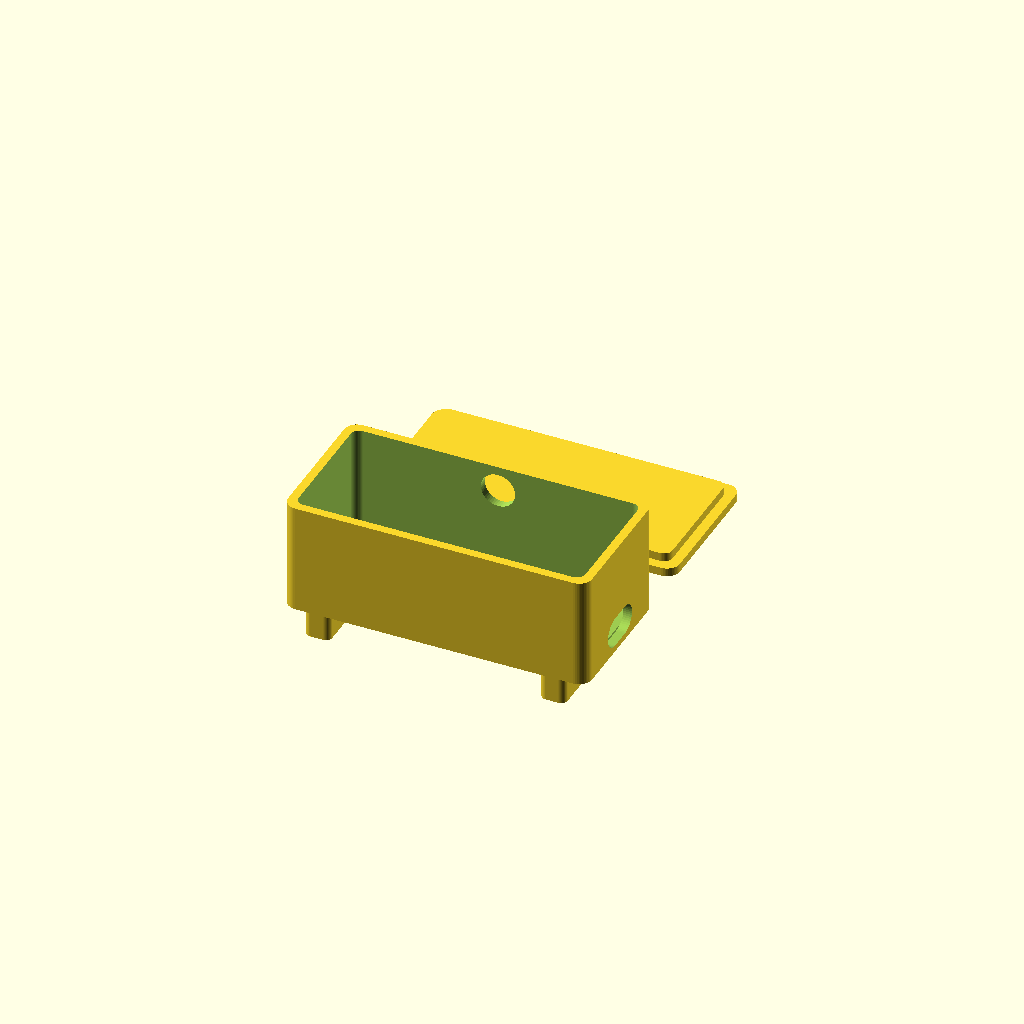
Cell 1 — every parameter at its default value.
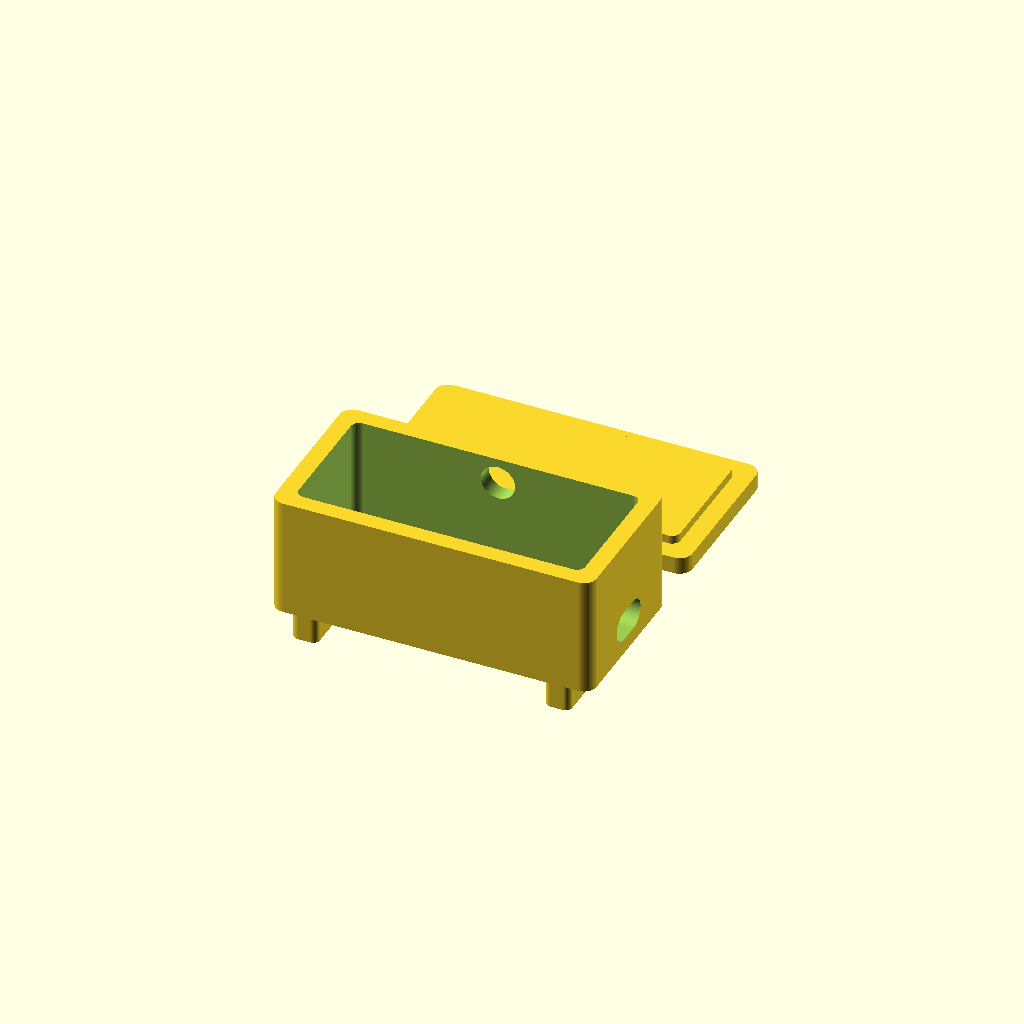
Cell 2: wall = 4 (everything else at default).
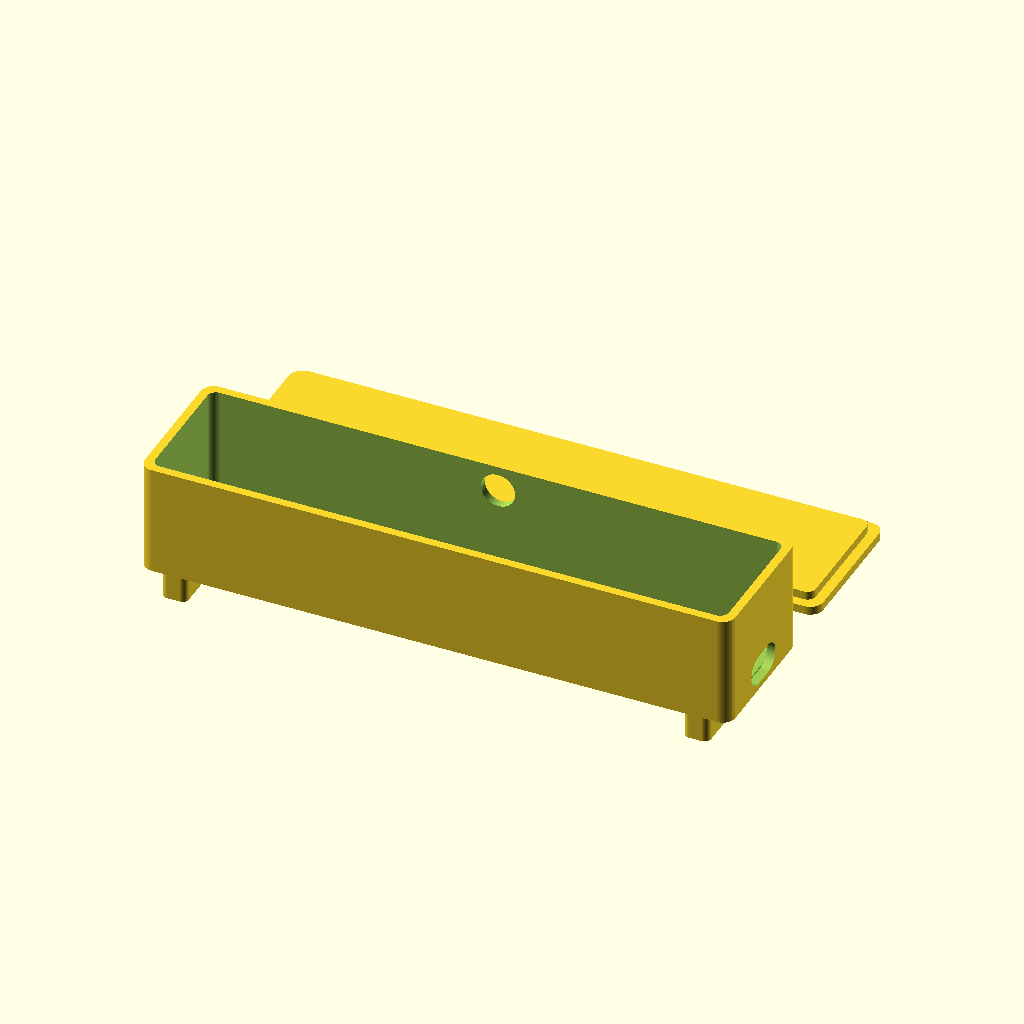
Cell 3: the same model with inner_l = 134.
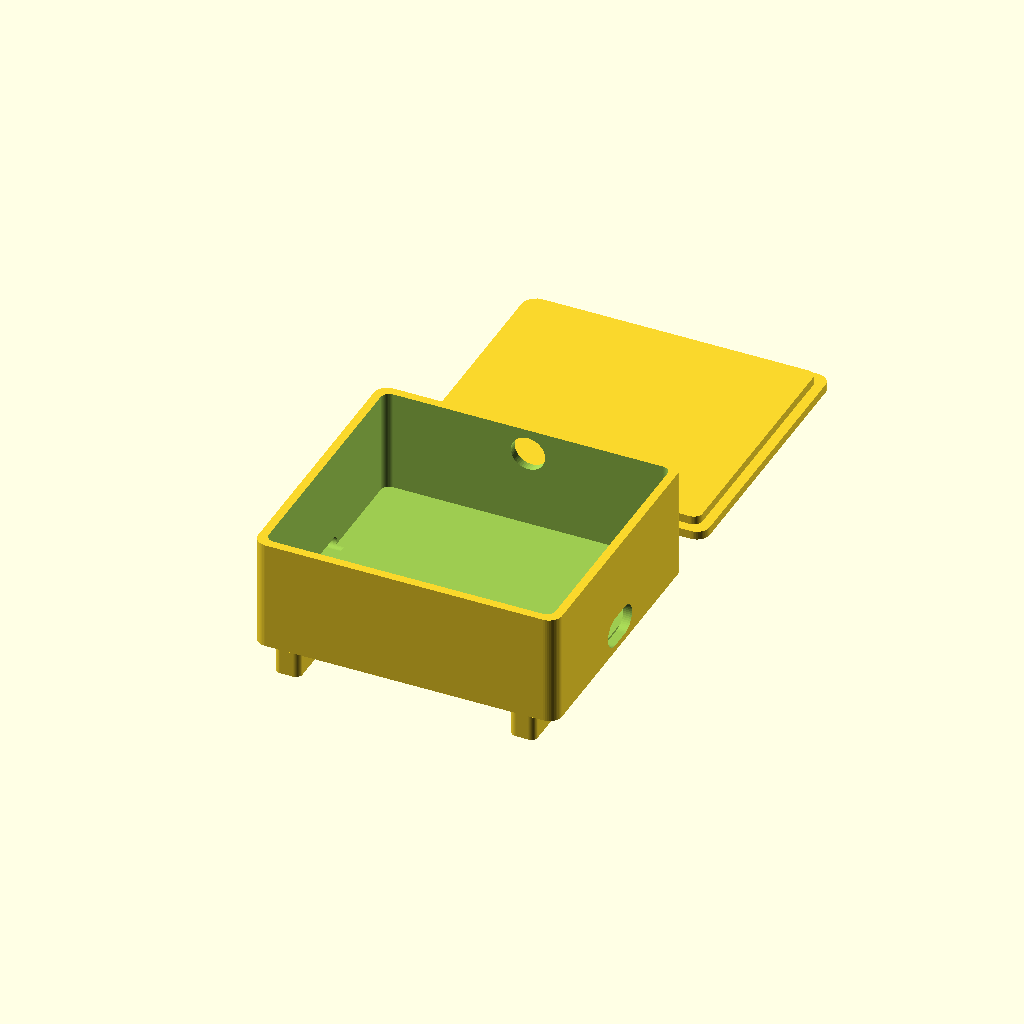
Cell 4: inner_w = 60 (everything else at default).
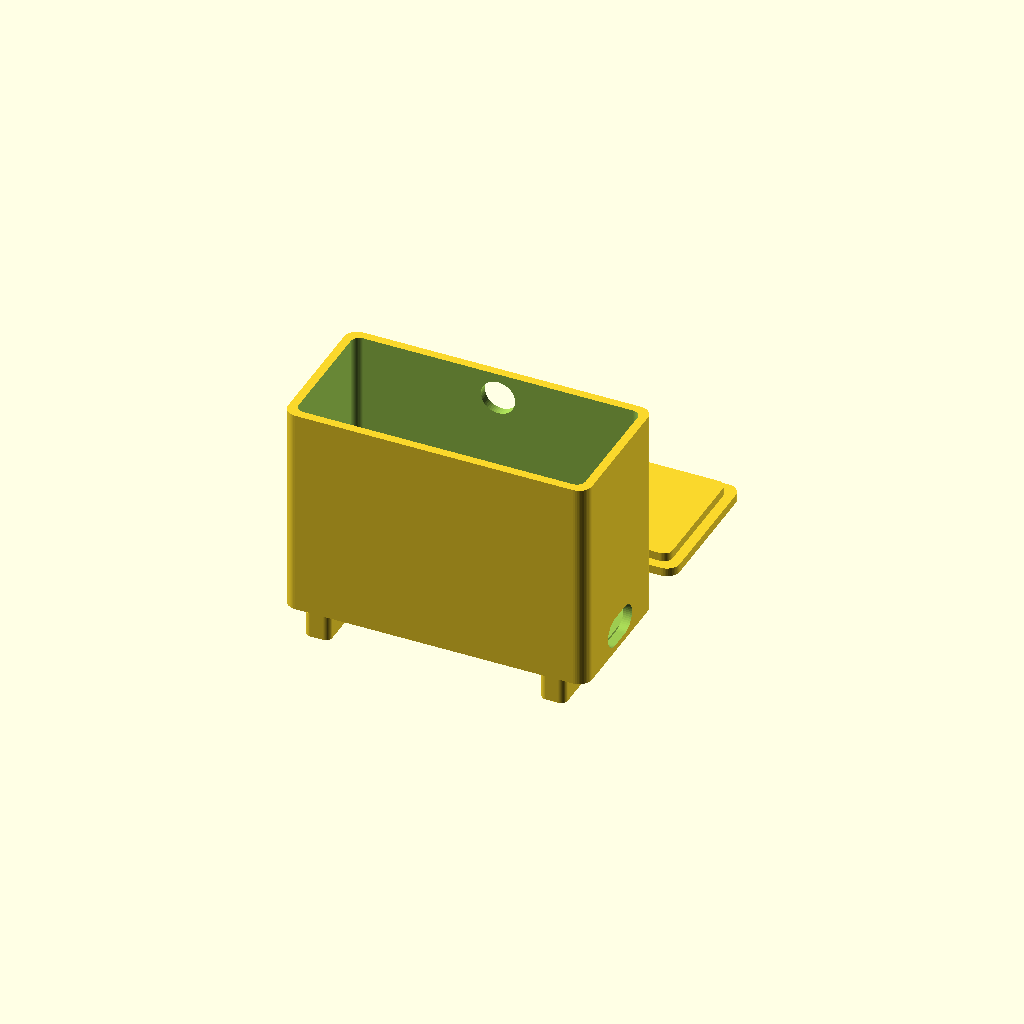
Cell 5 — inner_h set to 48, the other parameters unchanged.
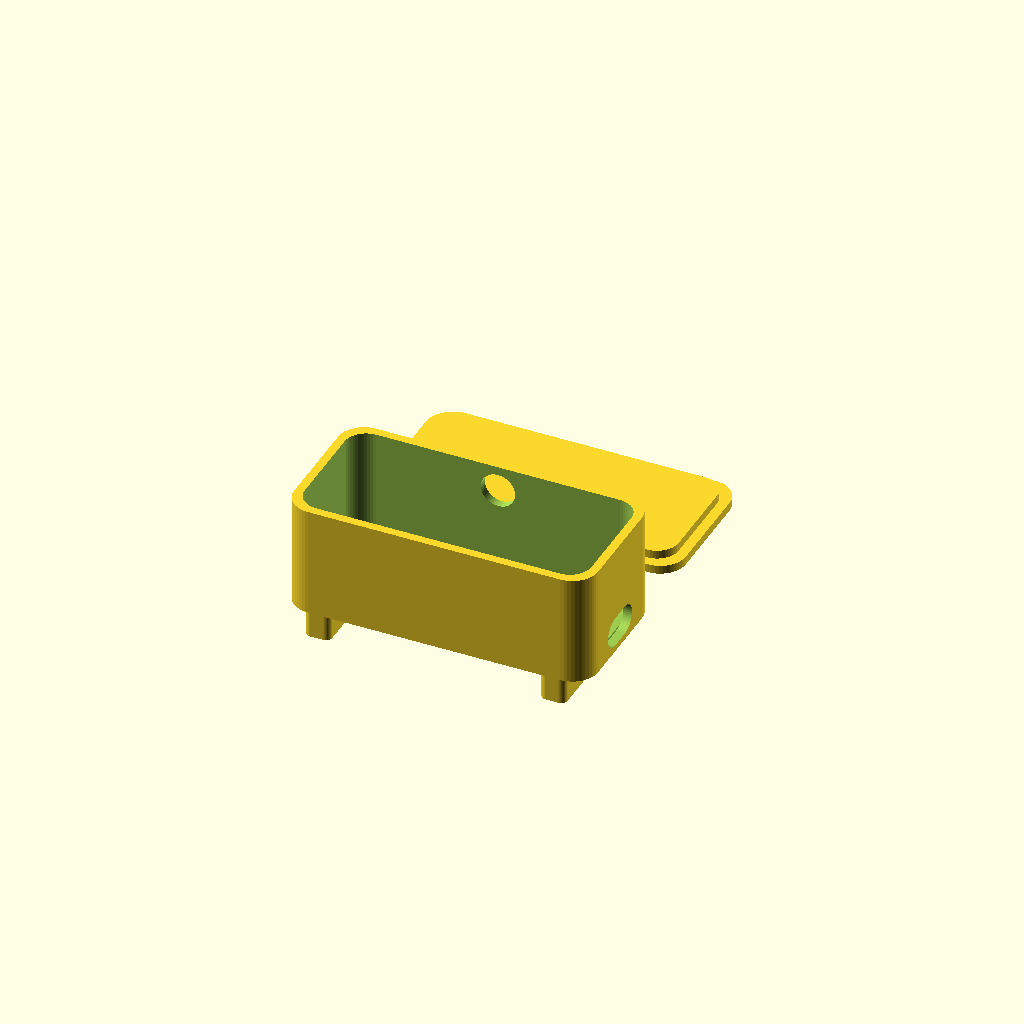
Cell 6: the same model with rad = 6.
One fixed orthographic camera (rotation 55°, 0°, 25°; colour scheme Cornfield) for every cell.
The OpenSCAD source (hardware/ankle_pod.scad):
// ankle_pod.scad — parametric enclosure for the Path 2 tracking pod
// Holds ESP32-S3 DevKitC + LiPo + microSD module; clips to ankle/laces.
// Usage: open in OpenSCAD -> F6 -> Export as STL. Print in PLA or PETG.
// ⚠️ MEASURE your actual boards + battery and edit the parameters below.
// All units mm.

/* ---------- parameters (edit to your parts) ---------- */
wall     = 2.0;
inner_l  = 67;    // interior length  (ESP32-S3 board + a little slack)
inner_w  = 30;    // interior width
inner_h  = 24;    // interior height  (board stacked over the LiPo)
rad      = 3;     // outer corner radius
usb_w    = 12;    // USB-C opening width  (for charging + flashing)
usb_h    = 7;     // USB-C opening height
btn_d    = 8;     // button hole diameter
ribbon_w = 12;    // sensor-ribbon slot width
ribbon_h = 3;     // sensor-ribbon slot height
strap_w  = 24;    // ankle strap width it must pass
$fn      = 48;

out_l = inner_l + 2*wall;
out_w = inner_w + 2*wall;
out_h = inner_h + wall;          // open-top shell; lid is separate

/* ---------- helpers ---------- */
module rbox(l, w, h, r){         // rounded box, centered in X/Y, base at z=0
  hull() for (x = [-1,1], y = [-1,1])
    translate([x*(l/2 - r), y*(w/2 - r), 0]) cylinder(r = r, h = h);
}

/* ---------- the pod (shell) ---------- */
module pod(){
  difference(){
    rbox(out_l, out_w, out_h, rad);
    // interior cavity
    translate([0, 0, wall]) rbox(inner_l, inner_w, inner_h + 1, max(rad - 1, 1));
    // USB-C cutout on the +X end
    translate([out_l/2 - wall - 0.1, 0, wall + 3]) rotate([0, 90, 0])
      hull() for (y = [-1,1]) translate([0, y*(usb_w/2 - usb_h/2), 0]) cylinder(d = usb_h, h = wall + 2);
    // button hole on the +Y side (near the top)
    translate([0, out_w/2 - wall - 0.1, wall + inner_h - 6]) rotate([-90, 0, 0]) cylinder(d = btn_d, h = wall + 2);
    // sensor-ribbon slot on the -X end, near the floor
    translate([-out_l/2 - 0.1, 0, wall + 1]) rotate([0, 90, 0])
      hull() for (y = [-1,1]) translate([0, y*(ribbon_w/2 - ribbon_h/2), 0]) cylinder(d = ribbon_h, h = wall + 2);
  }
  // two strap slots under the base to thread an ankle strap
  for (sx = [-1, 1]) translate([sx*(out_l/2 - 8), 0, 0]) difference(){
    translate([0, 0, -6]) rbox(6, out_w, 6, 1.5);
    translate([0, 0, -7]) cube([3, strap_w, 8], center = true);
  }
}

/* ---------- press-fit lid (printed beside the pod) ---------- */
module lid(){
  translate([0, out_w + 10, 0]){
    rbox(out_l, out_w, wall, rad);
    translate([0, 0, wall]) rbox(inner_l - 0.6, inner_w - 0.6, 2, max(rad - 1, 1));  // lip
  }
}

pod();
lid();
Parameter table extracted from the source (name, type, default, range or options):
wall: number, default 2
inner_l: number, default 67
inner_w: number, default 30
inner_h: number, default 24
rad: number, default 3
usb_w: number, default 12
usb_h: number, default 7
btn_d: number, default 8
ribbon_w: number, default 12
ribbon_h: number, default 3
strap_w: number, default 24
